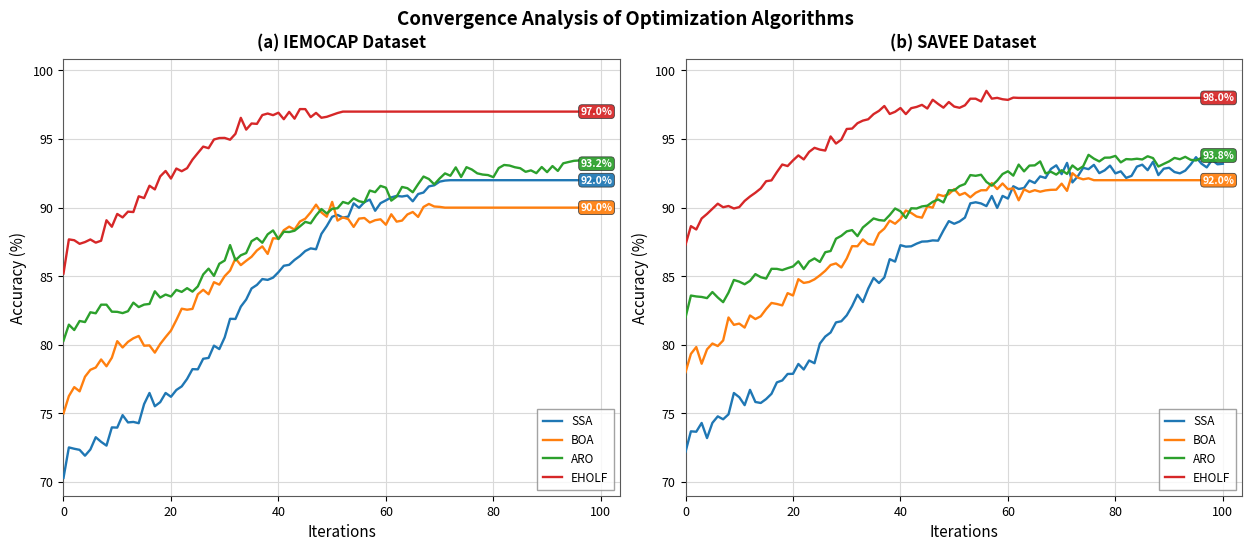

Recreate this plot in Python. (Note: this script raises an exception after producing the figure.)
#!/usr/bin/env python3
"""Publication-style recreation of the optimizer convergence figure.

Two panels:
  (a) IEMOCAP  (b) SAVEE
Algorithms: SSA, BOA, ARO, EHOLF
"""

from __future__ import annotations

from pathlib import Path

import matplotlib.pyplot as plt
import numpy as np
from matplotlib.ticker import MultipleLocator


def _bandpass_noise(rng: np.random.Generator, n: int, slow: int = 9, fast: int = 3) -> np.ndarray:
    """Optimizer-like wiggles: slow drift plus a faster ripple."""
    def smooth(window: int) -> np.ndarray:
        raw = rng.normal(0.0, 1.0, n)
        kernel = np.hanning(window)
        kernel /= kernel.sum()
        return np.convolve(raw, kernel, mode="same")

    return 0.65 * smooth(slow) + 0.35 * smooth(fast)


def logistic_curve(
    n: int,
    start: float,
    end: float,
    midpoint: float,
    steepness: float,
) -> np.ndarray:
    t = np.arange(n, dtype=float)
    return start + (end - start) / (1.0 + np.exp(-steepness * (t - midpoint)))


def build_curve(
    *,
    n: int,
    start: float,
    end: float,
    midpoint: float,
    steepness: float,
    noise_scale: float,
    seed: int,
    plateau_from: int | None = None,
) -> np.ndarray:
    rng = np.random.default_rng(seed)
    y = logistic_curve(n, start, end, midpoint, steepness)
    noise = _bandpass_noise(rng, n)
    decay = 1.0 - 0.35 * (np.arange(n) / max(n - 1, 1))
    y = y + noise * noise_scale * decay
    y[0] = start
    if plateau_from is not None:
        y[plateau_from:] = end
        blend = min(5, plateau_from)
        for i, idx in enumerate(range(plateau_from - blend, plateau_from)):
            alpha = (i + 1) / (blend + 1)
            y[idx] = (1 - alpha) * y[idx] + alpha * end
    y[-1] = end
    return y


def add_end_labels(ax: plt.Axes, curves: dict[str, np.ndarray], colors: dict[str, str], order: list[str]) -> None:
    x = 99.2
    for name in order:
        y = curves[name][-1]
        color = colors[name]
        ax.annotate(
            f"{y:.1f}%",
            xy=(x, y),
            xytext=(x, y),
            va="center",
            ha="center",
            fontsize=7.5,
            color="white",
            fontweight="bold",
            zorder=5,
            bbox=dict(
                boxstyle="round,pad=0.18,rounding_size=0.32",
                facecolor=color,
                edgecolor="0.2",
                linewidth=0.55,
                alpha=0.93,
            ),
            annotation_clip=False,
        )


def style_axes(ax: plt.Axes, title: str) -> None:
    ax.set_title(title, fontsize=12, fontweight="bold", pad=8)
    ax.set_xlabel("Iterations", fontsize=11)
    ax.set_ylabel("Accuracy (%)", fontsize=11)
    ax.set_xlim(0, 103.5)
    ax.set_ylim(69, 100.8)
    ax.xaxis.set_major_locator(MultipleLocator(20))
    ax.yaxis.set_major_locator(MultipleLocator(5))
    ax.grid(True, which="major", color="0.85", linewidth=0.8)
    ax.set_axisbelow(True)
    ax.tick_params(labelsize=9)
    for spine in ax.spines.values():
        spine.set_color("0.35")
        spine.set_linewidth(0.8)


def main() -> None:
    n = 101
    t = np.arange(n)

    colors = {
        "SSA": "#1f77b4",
        "BOA": "#ff7f0e",
        "ARO": "#2ca02c",
        "EHOLF": "#d62728",
    }

    iemocap = {
        "SSA": build_curve(
            n=n, start=70.3, end=92.0, midpoint=30, steepness=0.085,
            noise_scale=1.15, seed=11, plateau_from=72,
        ),
        "BOA": build_curve(
            n=n, start=75.0, end=90.0, midpoint=22, steepness=0.09,
            noise_scale=1.25, seed=22, plateau_from=71,
        ),
        "ARO": build_curve(
            n=n, start=80.3, end=93.2, midpoint=34, steepness=0.065,
            noise_scale=1.05, seed=33, plateau_from=None,
        ),
        "EHOLF": build_curve(
            n=n, start=85.2, end=97.0, midpoint=16, steepness=0.115,
            noise_scale=0.85, seed=44, plateau_from=52,
        ),
    }

    savee = {
        "SSA": build_curve(
            n=n, start=72.2, end=93.2, midpoint=32, steepness=0.08,
            noise_scale=1.20, seed=55, plateau_from=None,
        ),
        "BOA": build_curve(
            n=n, start=78.0, end=92.0, midpoint=24, steepness=0.085,
            noise_scale=1.10, seed=66, plateau_from=76,
        ),
        "ARO": build_curve(
            n=n, start=82.0, end=93.8, midpoint=30, steepness=0.065,
            noise_scale=0.95, seed=77, plateau_from=None,
        ),
        "EHOLF": build_curve(
            n=n, start=87.3, end=98.0, midpoint=18, steepness=0.105,
            noise_scale=0.80, seed=88, plateau_from=62,
        ),
    }

    fig, axes = plt.subplots(1, 2, figsize=(12.4, 5.15), dpi=160, constrained_layout=True)
    fig.suptitle(
        "Convergence Analysis of Optimization Algorithms",
        fontsize=13.5,
        fontweight="bold",
        y=1.04,
    )

    panels = [
        (axes[0], iemocap, "(a) IEMOCAP Dataset", ["EHOLF", "ARO", "SSA", "BOA"]),
        (axes[1], savee, "(b) SAVEE Dataset", ["EHOLF", "ARO", "BOA"]),
    ]

    for ax, curves, title, label_order in panels:
        style_axes(ax, title)
        for name in ("SSA", "BOA", "ARO", "EHOLF"):
            ax.plot(t, curves[name], color=colors[name], linewidth=1.7, label=name, zorder=3)
        add_end_labels(ax, curves, colors, label_order)
        ax.legend(
            loc="lower right",
            frameon=True,
            fancybox=False,
            edgecolor="0.55",
            fontsize=8.5,
            handlelength=1.6,
            borderpad=0.45,
        )

    out_dir = Path(__file__).resolve().parents[1] / "figures"
    out_dir.mkdir(parents=True, exist_ok=True)
    png = out_dir / "convergence_analysis.png"
    pdf = out_dir / "convergence_analysis.pdf"
    fig.savefig(png, bbox_inches="tight", facecolor="white")
    fig.savefig(pdf, bbox_inches="tight", facecolor="white")
    print(f"Wrote {png}")
    print(f"Wrote {pdf}")


if __name__ == "__main__":
    main()
